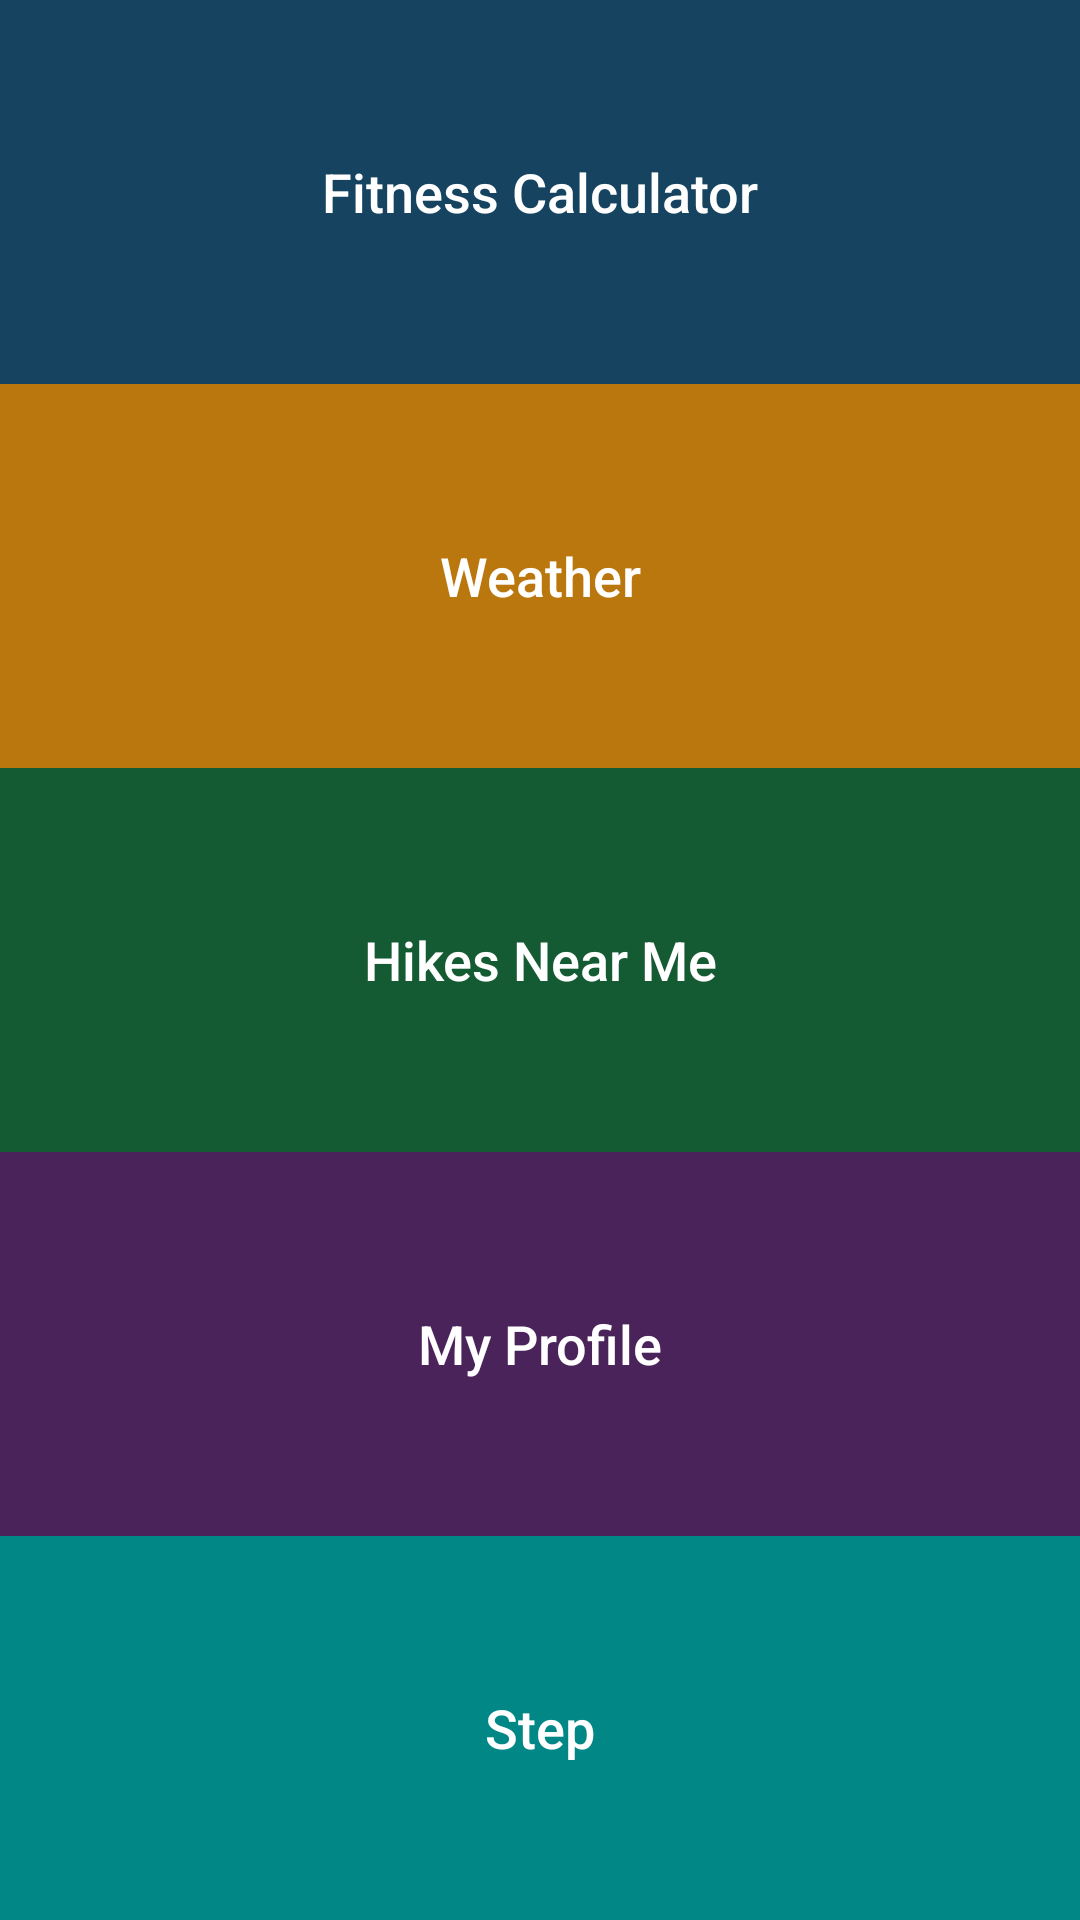

This screen was rendered from an Android layout file. Write that file and the resources it references.
<!-- AndroidManifest.xml: application theme AppTheme -->
<!-- res/layout/module_fragment.xml -->
<?xml version="1.0" encoding="utf-8"?>
<LinearLayout xmlns:android="http://schemas.android.com/apk/res/android"
    android:layout_width="match_parent"
    android:layout_height="match_parent"
    android:orientation="vertical">

    <Button
        android:id="@+id/calculator_module"
        android:layout_width="match_parent"
        android:layout_height="wrap_content"
        android:layout_weight="1"
        android:background="#154360 "
        android:text="@string/calculator_module_name"
        android:textColor="@color/cardview_light_background"
        android:textSize="18sp" />

    <Button
        android:id="@+id/weather_module"
        android:layout_width="match_parent"
        android:layout_height="wrap_content"
        android:layout_weight="1"
        android:background="#B9770E "
        android:text="@string/weather_module_name"
        android:textColor="@color/cardview_light_background"
        android:textSize="18sp" />

    <Button
        android:id="@+id/map_module"
        android:layout_width="match_parent"
        android:layout_height="wrap_content"
        android:layout_weight="1"
        android:background="#145A32 "
        android:text="@string/map_module_name"
        android:textColor="@color/cardview_light_background"
        android:textSize="18sp" />

    <Button
        android:id="@+id/profile_module"
        android:layout_width="match_parent"
        android:layout_height="wrap_content"
        android:layout_weight="1"
        android:background="#4A235A "
        android:text="@string/profile_module_name"
        android:textColor="@color/cardview_light_background"
        android:textSize="18sp" />

    <Button
        android:id="@+id/step_module"
        android:layout_width="match_parent"
        android:layout_height="wrap_content"
        android:layout_weight="1"
        android:background="#018786"
        android:text="Step"
        android:textColor="@color/cardview_light_background"
        android:textSize="18sp" />
</LinearLayout>
<!-- resources referenced by this layout -->
<resources>
  <string name="calculator_module_name">Fitness Calculator</string>
  <string name="map_module_name">Hikes Near Me</string>
  <string name="profile_module_name">My Profile</string>
  <string name="weather_module_name">Weather</string>
  <style name="AppTheme" parent="Theme.AppCompat.Light.DarkActionBar">
          
          <item name="colorPrimary">@color/colorPrimary</item>
          <item name="colorPrimaryDark">@color/colorPrimaryDark</item>
          <item name="colorAccent">@color/colorAccent</item>
          <item name="android:textAllCaps">false</item>
  
      </style>
  <color name="colorPrimary">#283747</color>
  <color name="colorPrimaryDark">#1C2833</color>
  <color name="colorAccent">#85C1E9</color>
</resources>
